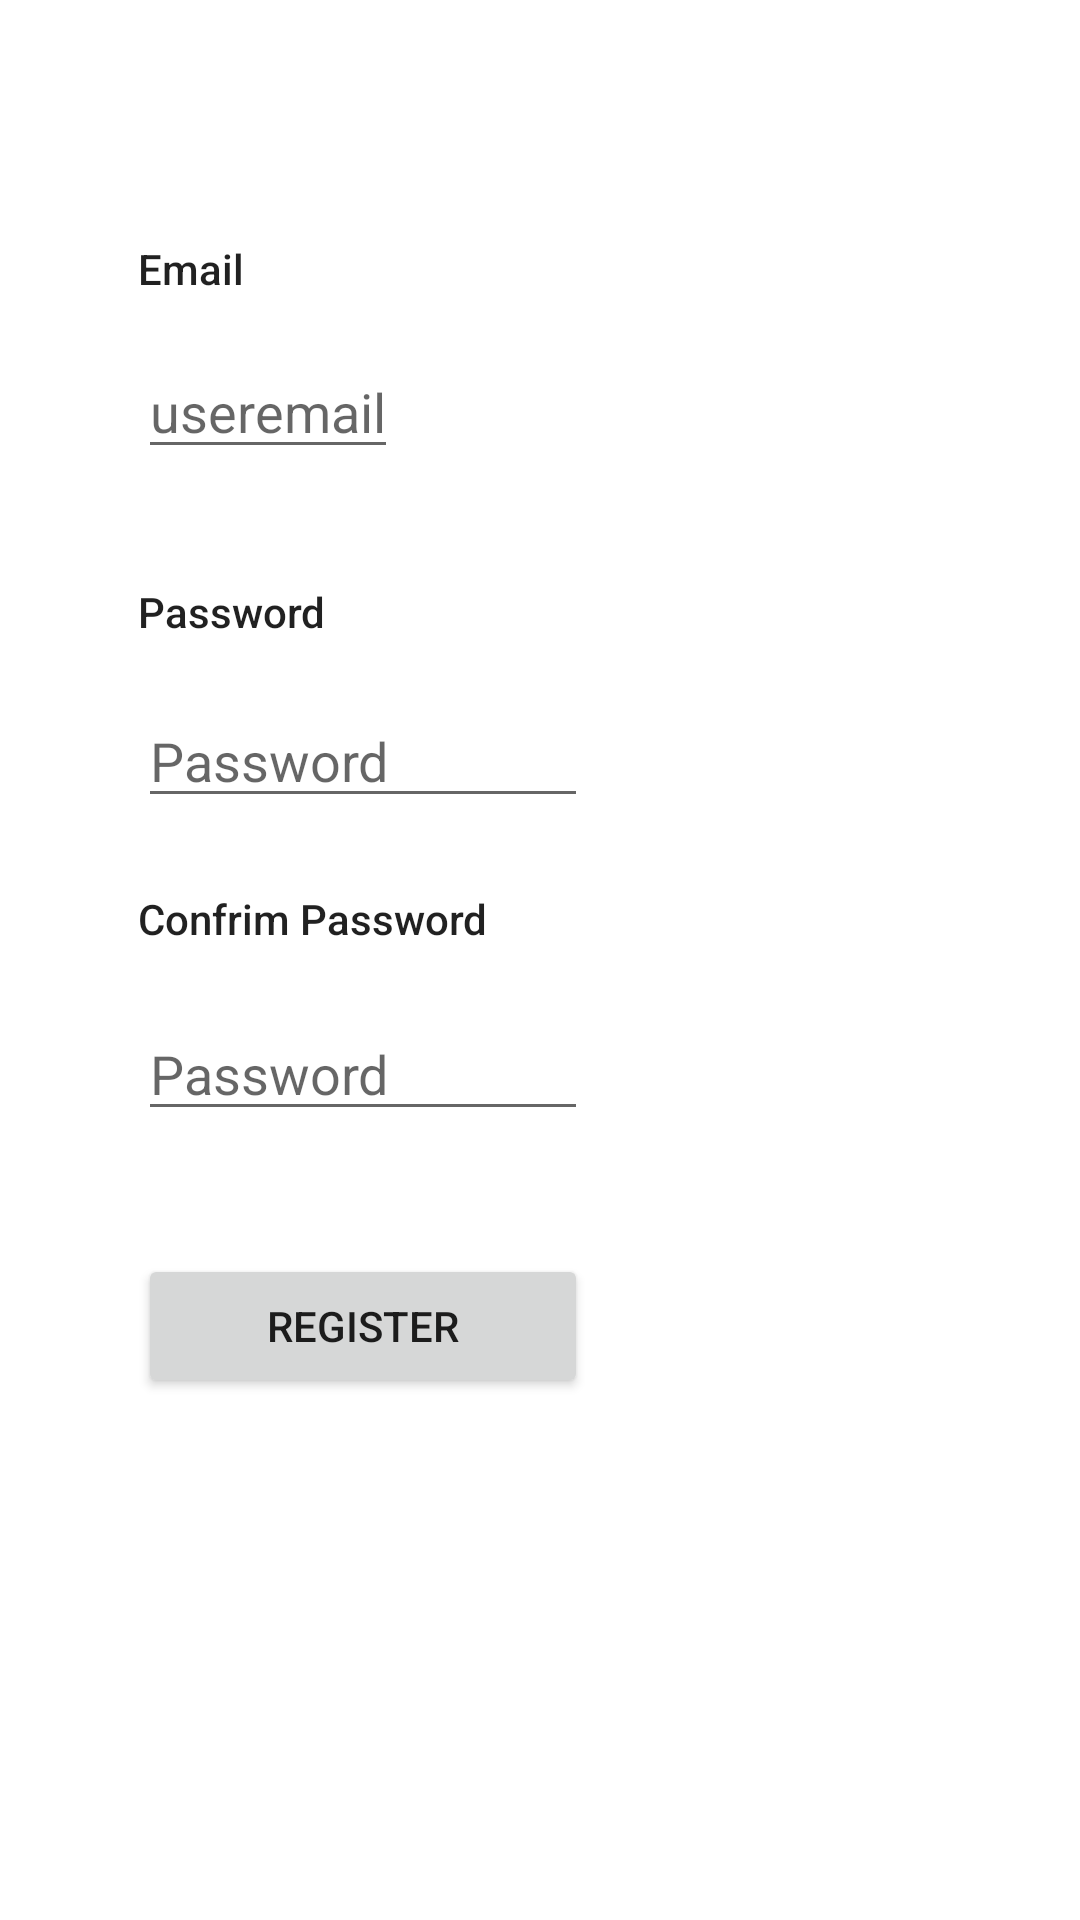

Android layout source for this screen:
<!-- AndroidManifest.xml: application theme Theme.MobiHealth -->
<!-- res/layout/activity_registration.xml -->
<?xml version="1.0" encoding="utf-8"?>
<RelativeLayout xmlns:android="http://schemas.android.com/apk/res/android"
    android:layout_width="match_parent"
    android:layout_height="match_parent"
    android:paddingLeft="16dp"
    android:paddingRight="16dp">

    <TextView
        android:id="@+id/textView"
        android:layout_width="150dp"
        android:layout_height="wrap_content"
        android:layout_marginLeft="30dp"
        android:layout_marginTop="80dp"
        android:text="Email"
        android:textAppearance="@style/TextAppearance.AppCompat.Body2" />

    <TextView
        android:id="@+id/textView2"
        android:layout_width="150dp"
        android:layout_height="wrap_content"
        android:layout_below="@+id/username1"
        android:layout_marginLeft="30dp"
        android:layout_marginTop="10dp"
        android:text="Password"
        android:textAppearance="@style/TextAppearance.AppCompat.Body2" />

    <TextView
        android:id="@+id/textView3"
        android:layout_width="150dp"
        android:layout_height="wrap_content"
        android:layout_marginTop="24dp"
        android:text="Confrim Password"
        android:layout_marginLeft="30dp"
        android:layout_below="@+id/password1"
        android:textAppearance="@style/TextAppearance.AppCompat.Body2"
        />

    <EditText
        android:id="@+id/username1"
        android:layout_width="wrap_content"
        android:layout_height="wrap_content"
        android:layout_below="@+id/textView"
        android:layout_marginLeft="30dp"
        android:layout_marginTop="16dp"
        android:layout_marginBottom="28dp"
        android:hint="useremail" />

    <EditText
        android:id="@+id/password1"
        android:layout_width="150dp"
        android:layout_height="wrap_content"
        android:layout_below="@+id/textView2"
        android:layout_marginLeft="30dp"
        android:layout_marginTop="18dp"
        android:ems="8"
        android:hint="Password"
        android:inputType="textPassword" />

    <EditText
        android:id="@+id/password2"
        android:layout_width="150dp"
        android:layout_height="wrap_content"
        android:layout_marginTop="20dp"
        android:ems="8"
        android:hint="Password"
        android:layout_below="@+id/textView3"
        android:layout_marginLeft="30dp"
        android:inputType="textPassword"
        />

    <Button
        android:id="@+id/register1"
        android:layout_width="150dp"
        android:layout_height="wrap_content"
        android:layout_below="@+id/password2"
        android:layout_marginLeft="30dp"
        android:layout_marginTop="41dp"
        android:text="Register" />

</RelativeLayout>
<!-- resources referenced by this layout -->
<resources>
  <style name="Theme.MobiHealth" parent="Theme.MaterialComponents.DayNight.DarkActionBar">
          
          <item name="colorPrimary">@color/purple_500</item>
          <item name="colorPrimaryVariant">@color/purple_700</item>
          <item name="colorOnPrimary">@color/white</item>
          
          <item name="colorSecondary">@color/teal_200</item>
          <item name="colorSecondaryVariant">@color/teal_700</item>
          <item name="colorOnSecondary">@color/black</item>
          
          <item name="android:statusBarColor" tools:targetApi="l">?attr/colorPrimaryVariant</item>
          
      </style>
  <!-- not gathered from this repository: default colours our renderer supplied (Android Studio template values) -->
  <color name="purple_500">#FF6200EE</color>
  <color name="purple_700">#FF3700B3</color>
  <color name="teal_200">#FF03DAC5</color>
  <color name="teal_700">#FF018786</color>
  <color name="black">#FF000000</color>
  <color name="white">#FFFFFFFF</color>
</resources>
